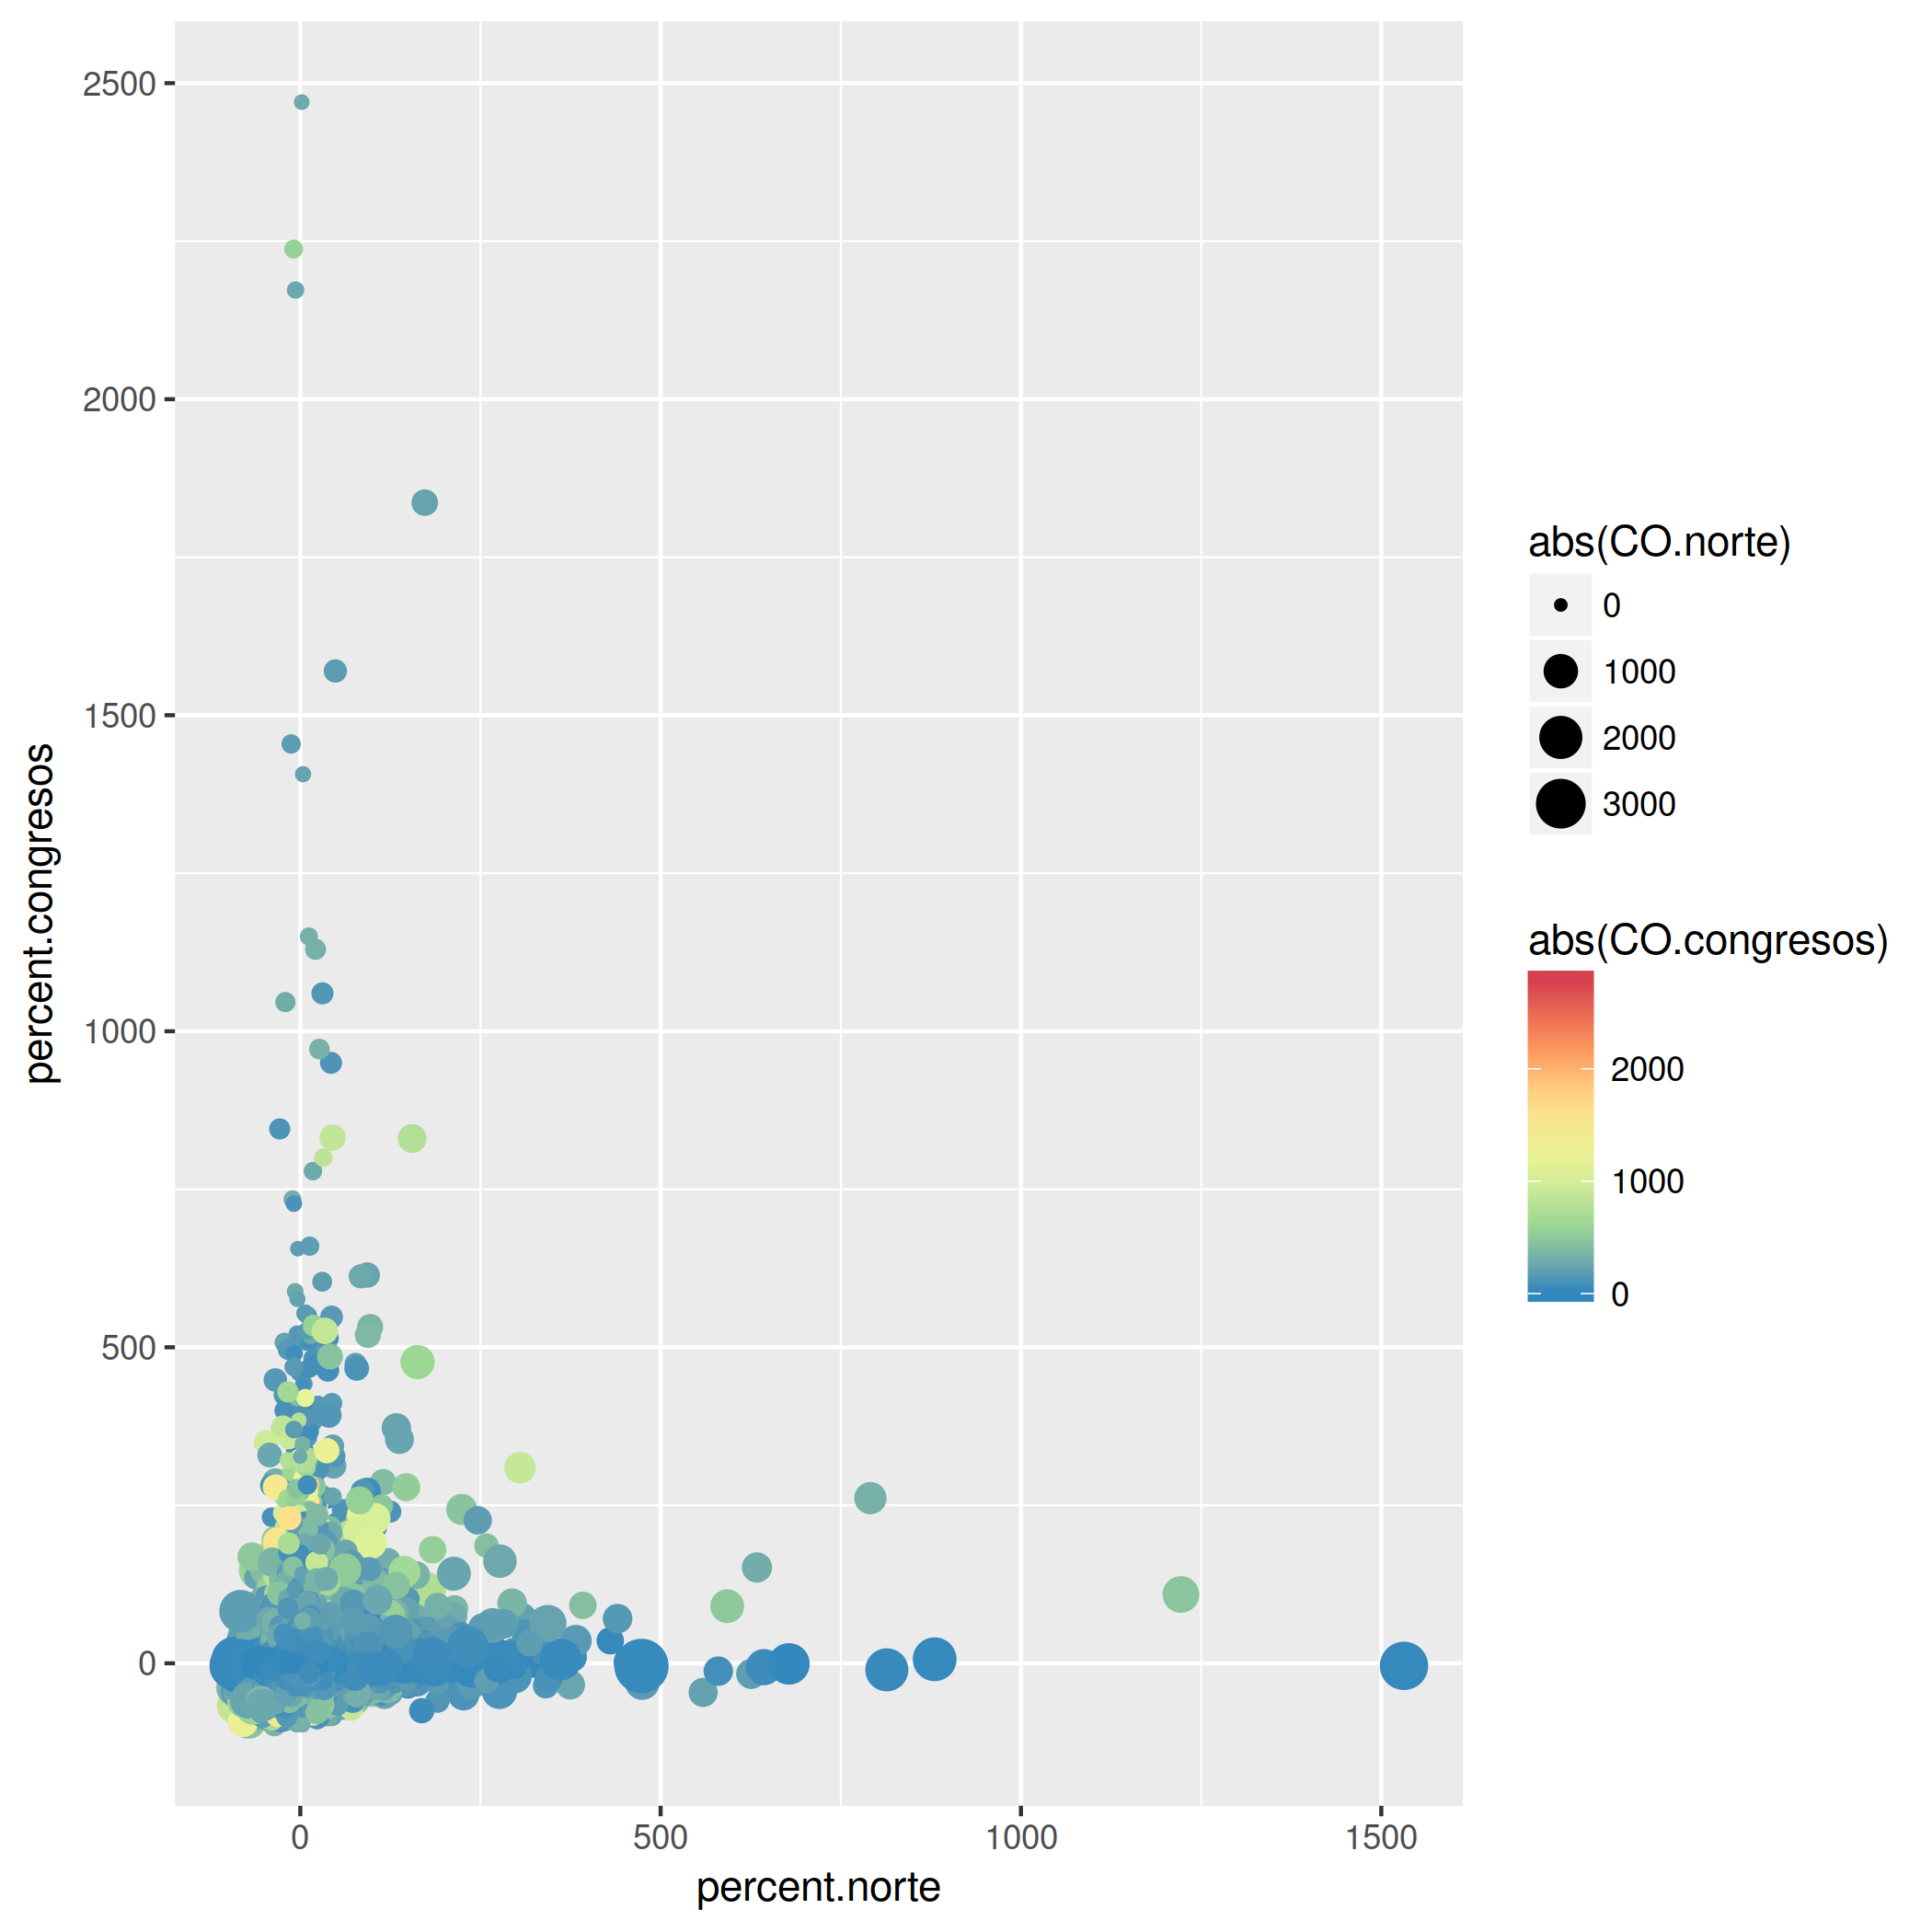

The script that saved this image:
library("entropy")
library("ggplot2")
library("ggthemes")
library("readr")
library("svglite")
datos.CO<-read_csv("contaminAND-gr-conjunto.csv", 
         col_types = cols(date= col_datetime(),CO.congresos = col_number(), 
                          CO.norte = col_number()), na = "NA")
number_data.datos.CO<- nrow(datos.CO)
datos.CO.filtros<-datos.CO[complete.cases(datos.CO),]
datos.CO.filtros$date <- NULL 
number_data.datos.CO.filtros<- nrow(datos.CO.filtros)
datos.CO.filtros2<- datos.CO.filtros[1:(number_data.datos.CO.filtros-1),]
datos.CO.filtros3<- datos.CO.filtros[-1,]
#datos.gradiente.CO <- data.frame(congresos= numeric(0), norte= numeric(0), percert.congresos=numeric(0),percent.norte=numeric(0),original.congresos.ant=numeric(0),original.norte.ant=numeric(0),original.congresos=numeric(0),original.norte=numeric(0))
datos.gradiente.CO<-data.frame(diff(as.matrix(datos.CO.sinna)),datos.CO.filtros2,datos.CO.filtros3)
datos.gradiente.CO$percent.congresos<-datos.gradiente.CO$CO.congresos*100/datos.gradiente.CO$CO.congresos.1;
datos.gradiente.CO$percent.norte<-datos.gradiente.CO$CO.norte*100/datos.gradiente.CO$CO.norte.1;


#guardamos tabla 

write.csv(datos.gradiente.CO, file = "datos.gradiente.CO.csv")
ggplot(datos.gradiente.CO,aes(x=percent.norte,y=percent.congresos,color=abs(CO.congresos),size=abs(CO.norte)))+geom_point()+scale_colour_distiller(palette='Spectral')

ggsave("gradientes.png")
ggsave("gradientes.svg")
